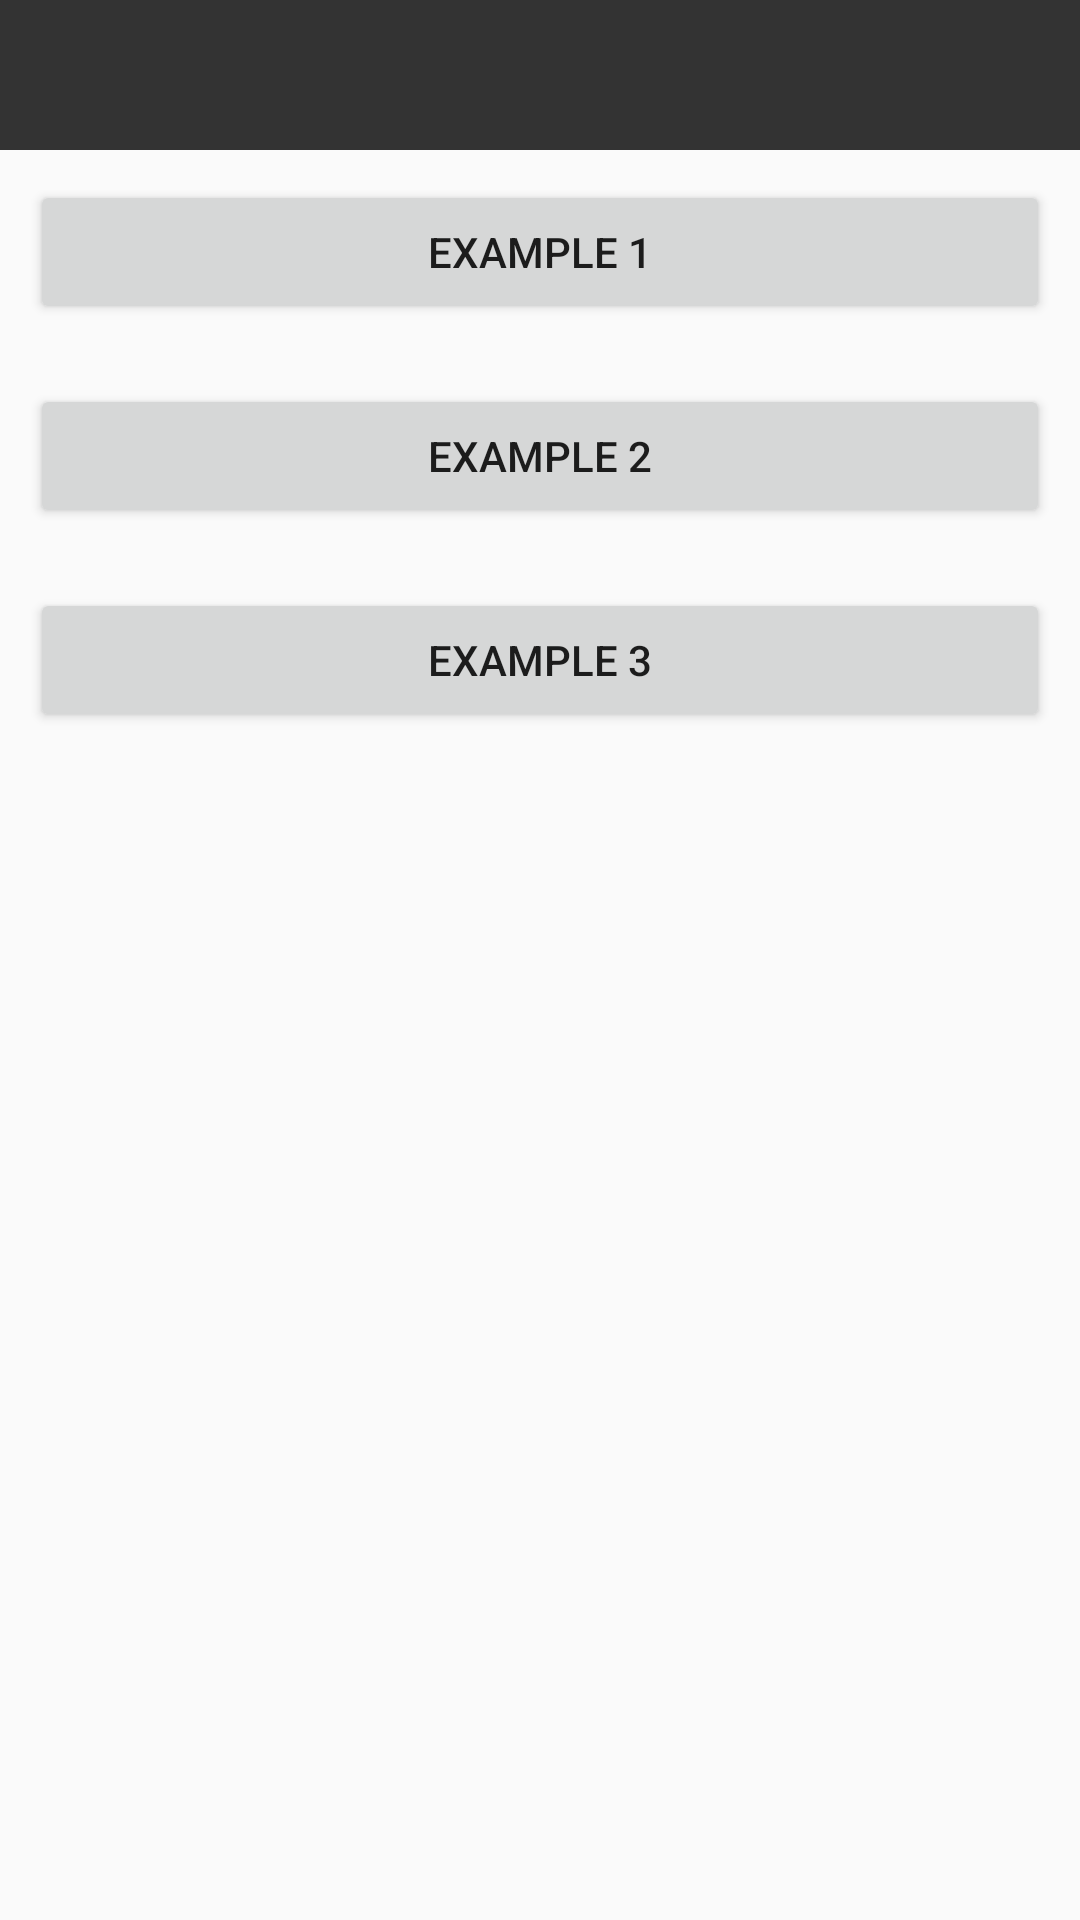

This screen was rendered from an Android layout file. Write that file and the resources it references.
<!-- AndroidManifest.xml: application theme AppTheme -->
<!-- res/layout/activity_observable_subscribe.xml -->
<?xml version="1.0" encoding="utf-8"?>
<LinearLayout
    xmlns:android="http://schemas.android.com/apk/res/android"
    android:layout_width="match_parent"
    android:layout_height="match_parent"
    android:orientation="vertical">

    <android.support.v7.widget.Toolbar
        android:id="@+id/toolbar"
        style="@style/RJDStyle_Toolbar"
        android:theme="@style/RJDTheme_ActionBar"/>

    <Button
        android:id="@+id/btn_example_1"
        android:layout_width="match_parent"
        android:layout_height="wrap_content"
        android:layout_margin="10dp"
        android:text="@string/str_example_1"/>

    <Button
        android:id="@+id/btn_example_2"
        android:layout_width="match_parent"
        android:layout_height="wrap_content"
        android:layout_margin="10dp"
        android:text="@string/str_example_2"/>

    <Button
        android:id="@+id/btn_example_3"
        android:layout_width="match_parent"
        android:layout_height="wrap_content"
        android:layout_margin="10dp"
        android:text="@string/str_example_3"/>
</LinearLayout>
<!-- resources referenced by this layout -->
<resources>
  <string name="str_example_1">Example 1</string>
  <string name="str_example_2">Example 2</string>
  <string name="str_example_3">Example 3</string>
  <style name="RJDStyle_Toolbar" parent="Widget.AppCompat.Toolbar">
          <item name="android:layout_width">match_parent</item>
          <item name="android:layout_height">50dp</item>
          <item name="android:minHeight">50dp</item>
          <item name="android:background">@color/color_gun_gray</item>
      </style>
  <style name="RJDTheme_ActionBar" parent="ThemeOverlay.AppCompat.Dark">
      </style>
  <style name="AppTheme" parent="Theme.AppCompat.Light.DarkActionBar">
      </style>
  <color name="color_gun_gray">#333333</color>
</resources>
